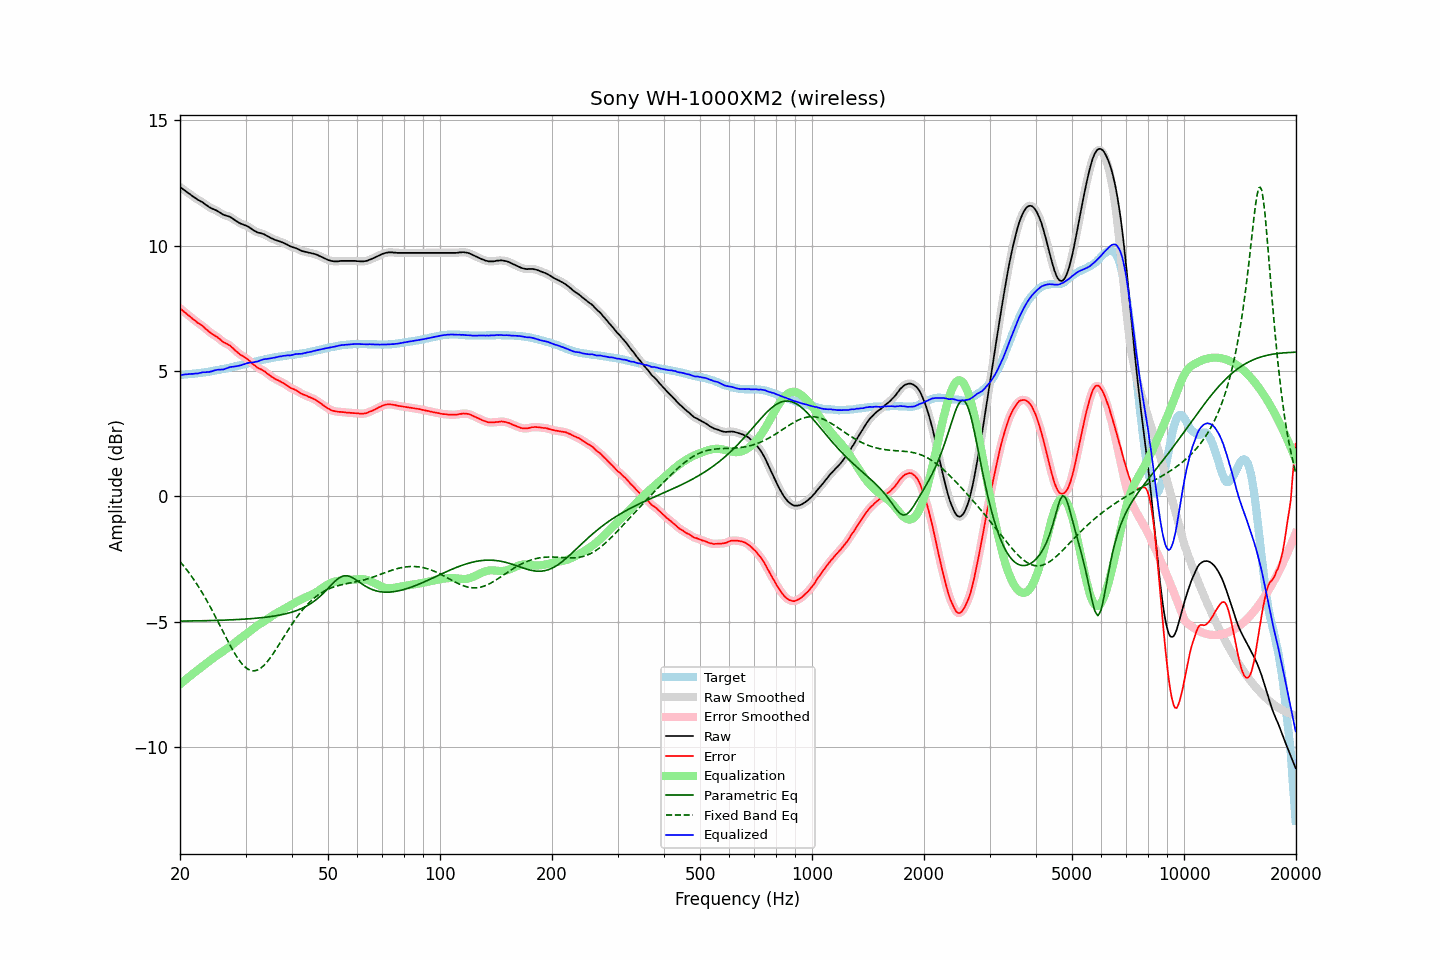

Source data for this figure (header and first rows):
frequency, raw, error, smoothed, error_smoothed, equalization, parametric_eq, fixed_band_eq, equalized_raw, equalized_smoothed, target
20.00, 12.34, 7.50, 12.34, 7.50, -7.50, -4.98, -2.60, 4.84, 4.84, 4.84
20.20, 12.29, 7.45, 12.29, 7.44, -7.45, -4.98, -2.68, 4.84, 4.84, 4.84
20.40, 12.24, 7.39, 12.24, 7.39, -7.39, -4.97, -2.75, 4.85, 4.85, 4.85
20.61, 12.20, 7.34, 12.19, 7.34, -7.34, -4.97, -2.83, 4.86, 4.86, 4.86
20.81, 12.15, 7.29, 12.15, 7.28, -7.28, -4.97, -2.91, 4.87, 4.87, 4.86
21.02, 12.10, 7.23, 12.10, 7.23, -7.23, -4.97, -3.00, 4.87, 4.87, 4.87
21.23, 12.06, 7.19, 12.05, 7.18, -7.18, -4.97, -3.08, 4.88, 4.88, 4.87
21.44, 12.01, 7.13, 12.01, 7.13, -7.13, -4.97, -3.17, 4.88, 4.88, 4.88
21.66, 11.96, 7.07, 11.96, 7.08, -7.08, -4.97, -3.26, 4.88, 4.89, 4.89
21.87, 11.92, 7.03, 11.92, 7.02, -7.03, -4.97, -3.36, 4.89, 4.89, 4.89
22.09, 11.88, 6.98, 11.88, 6.97, -6.98, -4.97, -3.45, 4.90, 4.90, 4.90
22.31, 11.83, 6.92, 11.83, 6.93, -6.93, -4.96, -3.55, 4.90, 4.90, 4.91
22.54, 11.80, 6.89, 11.80, 6.88, -6.88, -4.96, -3.65, 4.92, 4.92, 4.91
22.76, 11.76, 6.84, 11.76, 6.84, -6.83, -4.96, -3.76, 4.93, 4.93, 4.92
22.99, 11.73, 6.80, 11.72, 6.79, -6.78, -4.96, -3.86, 4.95, 4.94, 4.93
23.22, 11.68, 6.74, 11.68, 6.74, -6.73, -4.96, -3.97, 4.95, 4.95, 4.94
23.45, 11.63, 6.68, 11.63, 6.68, -6.68, -4.96, -4.08, 4.95, 4.95, 4.95
23.69, 11.59, 6.63, 11.59, 6.62, -6.63, -4.96, -4.20, 4.96, 4.96, 4.96
23.92, 11.54, 6.57, 11.54, 6.57, -6.58, -4.95, -4.31, 4.96, 4.96, 4.97
24.16, 11.51, 6.53, 11.51, 6.52, -6.53, -4.95, -4.43, 4.98, 4.97, 4.98
24.40, 11.47, 6.48, 11.47, 6.48, -6.48, -4.95, -4.55, 4.98, 4.99, 4.99
24.65, 11.45, 6.44, 11.45, 6.44, -6.44, -4.95, -4.67, 5.01, 5.01, 5.01
24.89, 11.42, 6.40, 11.42, 6.40, -6.39, -4.95, -4.79, 5.03, 5.03, 5.02
25.14, 11.39, 6.36, 11.39, 6.35, -6.34, -4.95, -4.92, 5.05, 5.04, 5.03
25.39, 11.35, 6.31, 11.35, 6.31, -6.30, -4.94, -5.05, 5.05, 5.05, 5.04
25.65, 11.31, 6.26, 11.31, 6.25, -6.25, -4.94, -5.17, 5.05, 5.05, 5.05
25.91, 11.27, 6.20, 11.27, 6.20, -6.21, -4.94, -5.30, 5.06, 5.06, 5.07
26.16, 11.23, 6.15, 11.24, 6.16, -6.17, -4.94, -5.43, 5.06, 5.07, 5.08
26.43, 11.21, 6.12, 11.21, 6.12, -6.13, -4.93, -5.55, 5.08, 5.08, 5.09
26.69, 11.19, 6.09, 11.19, 6.09, -6.08, -4.93, -5.68, 5.10, 5.10, 5.10
26.96, 11.17, 6.05, 11.17, 6.05, -6.04, -4.93, -5.80, 5.13, 5.13, 5.12
27.23, 11.15, 6.02, 11.14, 6.01, -5.99, -4.93, -5.92, 5.15, 5.15, 5.13
27.50, 11.11, 5.96, 11.11, 5.96, -5.95, -4.92, -6.04, 5.16, 5.16, 5.15
27.77, 11.07, 5.91, 11.07, 5.90, -5.90, -4.92, -6.15, 5.17, 5.17, 5.16
28.05, 11.02, 5.84, 11.02, 5.84, -5.84, -4.92, -6.26, 5.17, 5.18, 5.18
28.33, 10.98, 5.79, 10.98, 5.78, -5.79, -4.91, -6.36, 5.19, 5.19, 5.19
28.62, 10.94, 5.73, 10.94, 5.73, -5.74, -4.91, -6.46, 5.20, 5.20, 5.21
28.90, 10.90, 5.68, 10.90, 5.68, -5.69, -4.91, -6.55, 5.21, 5.21, 5.22
29.19, 10.87, 5.63, 10.87, 5.63, -5.64, -4.90, -6.64, 5.23, 5.23, 5.24
29.48, 10.85, 5.60, 10.85, 5.59, -5.59, -4.90, -6.71, 5.25, 5.25, 5.25
29.78, 10.82, 5.55, 10.82, 5.55, -5.55, -4.90, -6.78, 5.27, 5.27, 5.27
30.08, 10.80, 5.52, 10.80, 5.51, -5.50, -4.89, -6.83, 5.30, 5.29, 5.28
30.38, 10.77, 5.47, 10.77, 5.47, -5.46, -4.89, -6.88, 5.31, 5.31, 5.30
30.68, 10.73, 5.42, 10.73, 5.42, -5.41, -4.88, -6.91, 5.32, 5.33, 5.31
30.99, 10.69, 5.36, 10.69, 5.36, -5.35, -4.88, -6.94, 5.34, 5.33, 5.33
31.30, 10.64, 5.30, 10.64, 5.30, -5.30, -4.87, -6.95, 5.34, 5.34, 5.34
31.61, 10.60, 5.24, 10.60, 5.24, -5.25, -4.87, -6.96, 5.35, 5.35, 5.36
31.93, 10.57, 5.20, 10.56, 5.19, -5.20, -4.86, -6.95, 5.37, 5.36, 5.37
32.24, 10.53, 5.14, 10.53, 5.15, -5.16, -4.86, -6.93, 5.37, 5.38, 5.39
32.57, 10.51, 5.11, 10.51, 5.11, -5.12, -4.85, -6.90, 5.39, 5.40, 5.40
32.89, 10.50, 5.08, 10.49, 5.07, -5.07, -4.84, -6.86, 5.42, 5.42, 5.42
33.22, 10.48, 5.05, 10.48, 5.05, -5.03, -4.84, -6.81, 5.44, 5.45, 5.43
33.55, 10.46, 5.01, 10.46, 5.01, -4.99, -4.83, -6.76, 5.46, 5.46, 5.45
33.89, 10.43, 4.97, 10.43, 4.96, -4.95, -4.82, -6.69, 5.48, 5.47, 5.46
34.23, 10.39, 4.91, 10.39, 4.91, -4.91, -4.82, -6.62, 5.48, 5.48, 5.48
34.57, 10.36, 4.87, 10.36, 4.86, -4.87, -4.81, -6.54, 5.49, 5.49, 5.49
34.92, 10.32, 4.82, 10.32, 4.82, -4.82, -4.80, -6.45, 5.50, 5.50, 5.50
35.27, 10.29, 4.77, 10.29, 4.77, -4.78, -4.79, -6.36, 5.51, 5.51, 5.52
35.62, 10.26, 4.73, 10.26, 4.73, -4.73, -4.78, -6.27, 5.52, 5.52, 5.53
35.97, 10.23, 4.69, 10.23, 4.69, -4.70, -4.77, -6.17, 5.53, 5.54, 5.54
... 635 more rows
